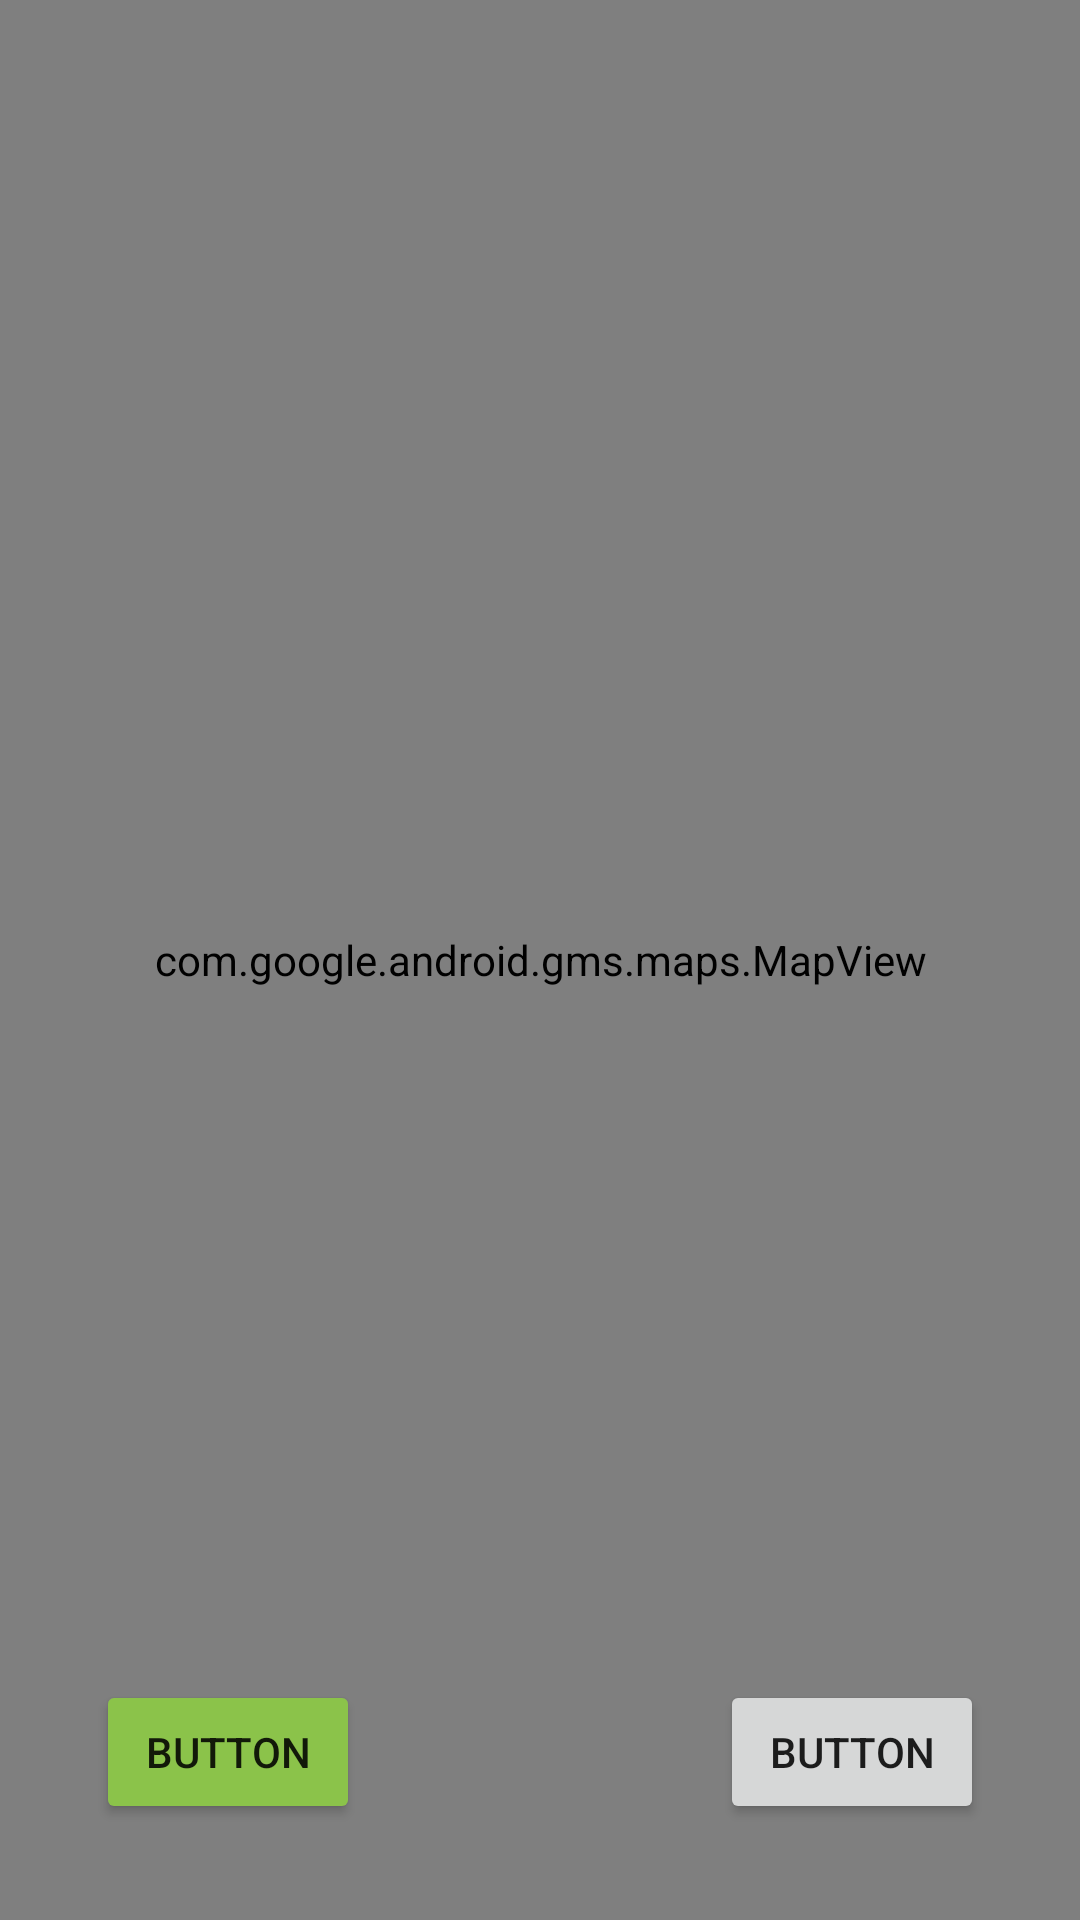

Android layout source for this screen:
<!-- AndroidManifest.xml: application theme Theme.Joule -->
<!-- res/layout/fragment_tracking.xml -->
<?xml version="1.0" encoding="utf-8"?>
<androidx.constraintlayout.widget.ConstraintLayout xmlns:android="http://schemas.android.com/apk/res/android"
    xmlns:app="http://schemas.android.com/apk/res-auto"
    xmlns:tools="http://schemas.android.com/tools"
    android:layout_width="match_parent"
    android:layout_height="match_parent"
    tools:context=".ui.fragments.helpers.TrackingFragment" >

    <com.google.android.gms.maps.MapView
        android:id="@+id/mapView3"
        android:layout_width="0dp"
        android:layout_height="0dp"
        app:layout_constraintBottom_toBottomOf="parent"
        app:layout_constraintEnd_toEndOf="parent"
        app:layout_constraintStart_toStartOf="parent"
        app:layout_constraintTop_toTopOf="parent" />

    <Button
        android:id="@+id/button6"
        android:layout_width="wrap_content"
        android:layout_height="wrap_content"
        android:layout_marginStart="32dp"
        android:layout_marginBottom="32dp"
        android:backgroundTint="@color/success"
        android:text="Button"
        app:layout_constraintBottom_toBottomOf="parent"
        app:layout_constraintStart_toStartOf="parent" />

    <Button
        android:id="@+id/button7"
        android:layout_width="wrap_content"
        android:layout_height="wrap_content"
        android:layout_marginEnd="32dp"
        android:layout_marginBottom="32dp"
        android:text="Button"
        app:layout_constraintBottom_toBottomOf="parent"
        app:layout_constraintEnd_toEndOf="parent" />
</androidx.constraintlayout.widget.ConstraintLayout>
<!-- resources referenced by this layout -->
<resources>
  <color name="success">#8BC34A</color>
  <style name="Theme.Joule" parent="Theme.MaterialComponents.DayNight.NoActionBar">
          
          <item name="colorPrimary">@color/purple_500</item>
          <item name="colorPrimaryVariant">@color/purple_700</item>
          <item name="colorOnPrimary">@color/white</item>
          
          <item name="colorSecondary">@color/teal_200</item>
          <item name="colorSecondaryVariant">@color/teal_700</item>
          <item name="colorOnSecondary">@color/black</item>
          
          <item name="android:statusBarColor" tools:targetApi="l">?attr/colorPrimaryVariant</item>
          
      </style>
  <color name="purple_500">#FF6200EE</color>
  <color name="purple_700">#FF3700B3</color>
  <color name="white">#FFFFFFFF</color>
  <color name="teal_200">#FF03DAC5</color>
  <color name="teal_700">#FF018786</color>
  <color name="black">#FF000000</color>
</resources>
